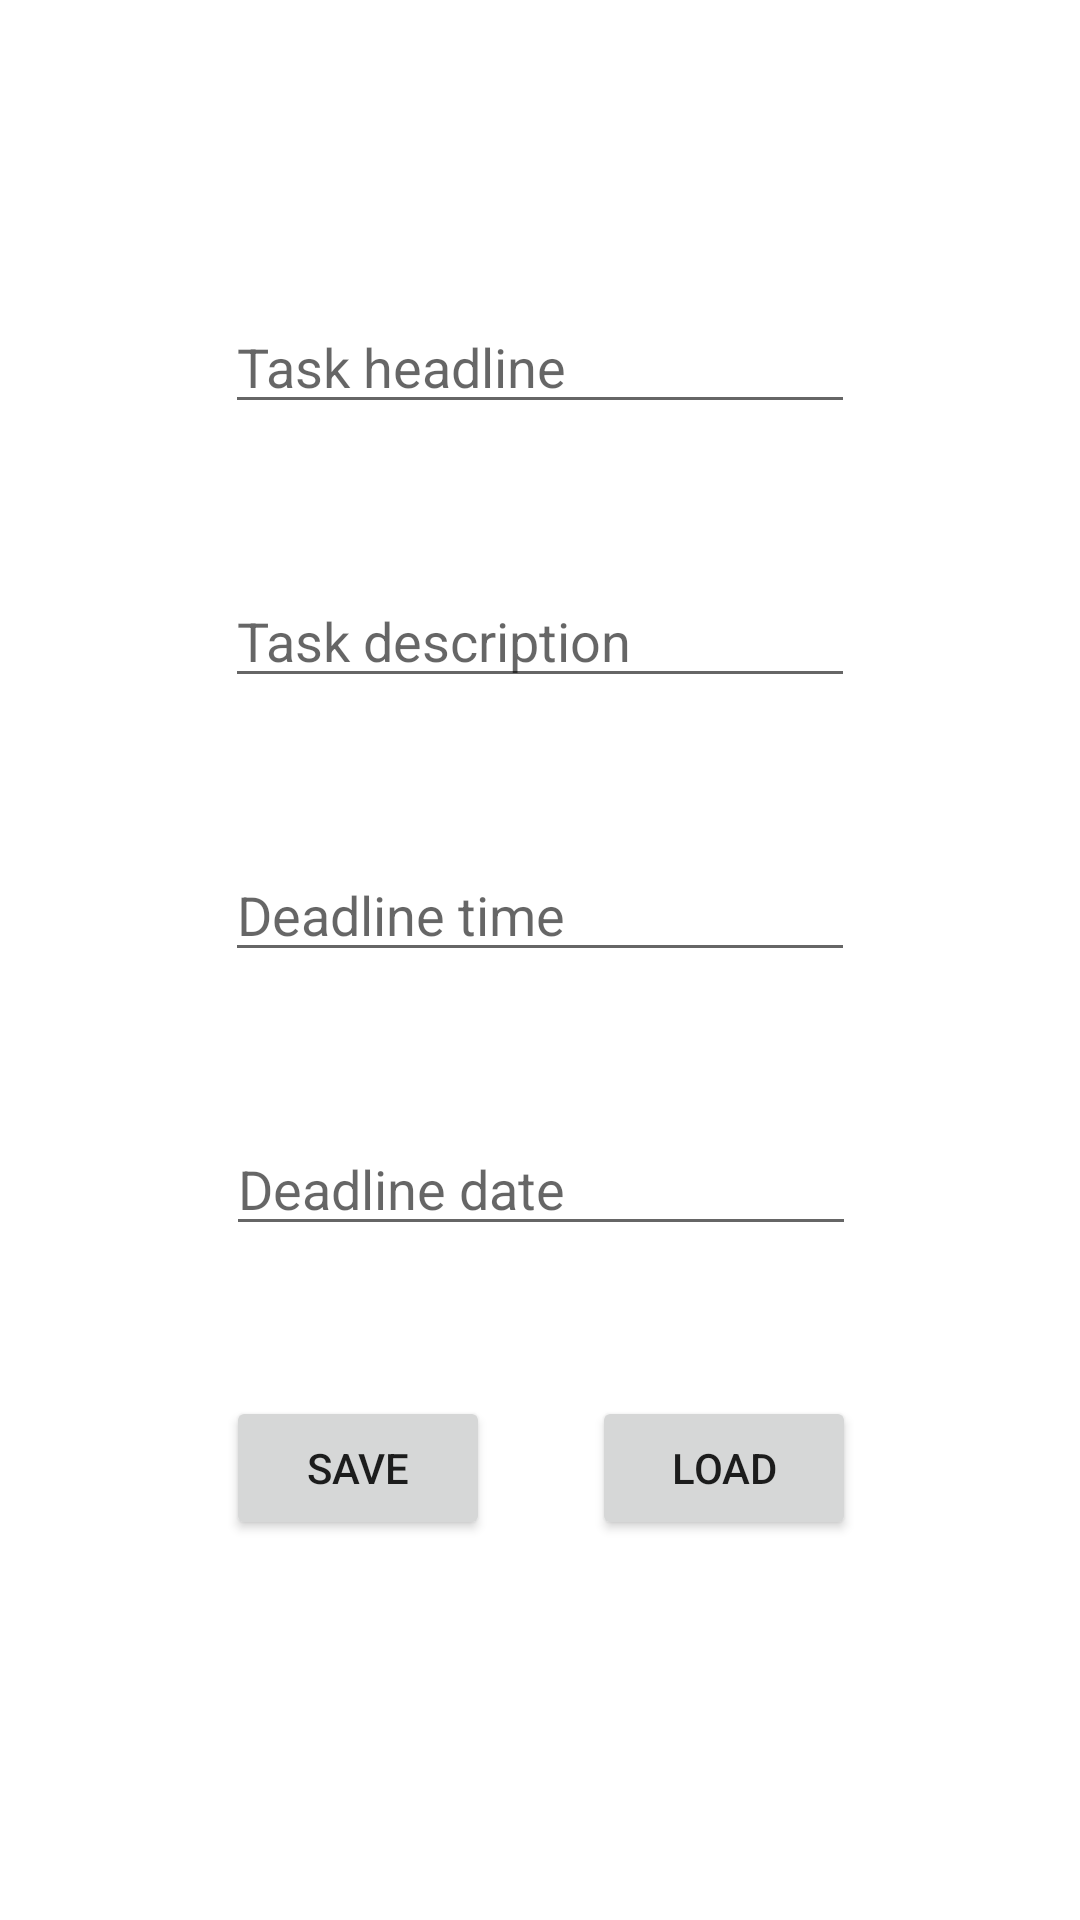

Reconstruct the res/layout file that produces this screen, plus the resources it refers to.
<!-- AndroidManifest.xml: application theme Theme.Project -->
<!-- res/layout/activity_bdtest.xml -->
<?xml version="1.0" encoding="utf-8"?>
<androidx.constraintlayout.widget.ConstraintLayout xmlns:android="http://schemas.android.com/apk/res/android"
    xmlns:app="http://schemas.android.com/apk/res-auto"
    xmlns:tools="http://schemas.android.com/tools"
    android:layout_width="match_parent"
    android:layout_height="match_parent"
    tools:context=".DBTestActivity">

    <Button
        android:id="@+id/saveButton"
        android:layout_width="wrap_content"
        android:layout_height="wrap_content"
        android:onClick="onClickSaveButt"
        android:text="Save"
        app:layout_constraintStart_toStartOf="@+id/dateText"
        app:layout_constraintTop_toTopOf="@+id/loadButton" />

    <Button
        android:id="@+id/loadButton"
        android:layout_width="wrap_content"
        android:layout_height="wrap_content"
        android:layout_marginTop="50dp"
        android:onClick="onClickLoadButt"
        android:text="Load"
        app:layout_constraintEnd_toEndOf="@+id/dateText"
        app:layout_constraintTop_toBottomOf="@+id/dateText" />

    <EditText
        android:id="@+id/nameText"
        android:layout_width="wrap_content"
        android:layout_height="wrap_content"
        android:layout_marginTop="100dp"
        android:ems="10"
        android:hint="Task headline"
        android:inputType="textPersonName"
        app:layout_constraintEnd_toEndOf="parent"
        app:layout_constraintStart_toStartOf="parent"
        app:layout_constraintTop_toTopOf="parent" />

    <EditText
        android:id="@+id/descText"
        android:layout_width="wrap_content"
        android:layout_height="wrap_content"
        android:layout_marginTop="50dp"
        android:ems="10"
        android:hint="Task description"
        android:inputType="textPersonName"
        app:layout_constraintEnd_toEndOf="parent"
        app:layout_constraintStart_toStartOf="parent"
        app:layout_constraintTop_toBottomOf="@+id/nameText" />

    <EditText
        android:id="@+id/dateText"
        android:layout_width="wrap_content"
        android:layout_height="wrap_content"
        android:layout_marginTop="50dp"
        android:ems="10"
        android:hint="Deadline date"
        android:inputType="date"
        app:layout_constraintEnd_toEndOf="parent"
        app:layout_constraintHorizontal_bias="0.502"
        app:layout_constraintStart_toStartOf="parent"
        app:layout_constraintTop_toBottomOf="@+id/timeText" />

    <EditText
        android:id="@+id/timeText"
        android:layout_width="wrap_content"
        android:layout_height="wrap_content"
        android:layout_marginTop="50dp"
        android:ems="10"
        android:hint="Deadline time"
        android:inputType="time"
        app:layout_constraintEnd_toEndOf="parent"
        app:layout_constraintStart_toStartOf="parent"
        app:layout_constraintTop_toBottomOf="@+id/descText" />

</androidx.constraintlayout.widget.ConstraintLayout>
<!-- resources referenced by this layout -->
<resources>
  <style name="Theme.Project" parent="Theme.MaterialComponents.DayNight.DarkActionBar">
          
          <item name="colorPrimary">@color/dark_red</item>
          <item name="colorPrimaryVariant">@color/black</item>
          <item name="colorOnPrimary">@color/white</item>
          
          <item name="colorSecondary">@color/dark_red</item>
          <item name="colorSecondaryVariant">@color/dark_red</item>
          <item name="colorOnSecondary">@color/black</item>
          
          <item name="android:statusBarColor" tools:targetApi="l">?attr/colorPrimaryVariant</item>
          
      </style>
  <color name="dark_red">#A2241A</color>
  <color name="black">#FF000000</color>
  <color name="white">#FFFFFFFF</color>
</resources>
